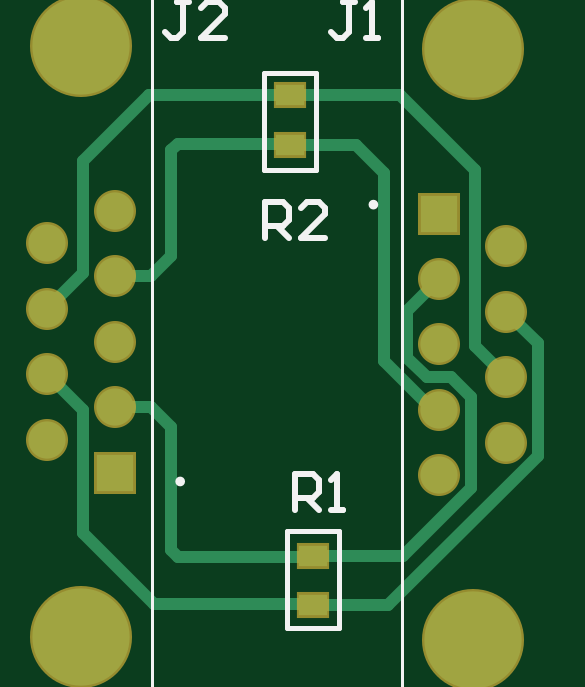
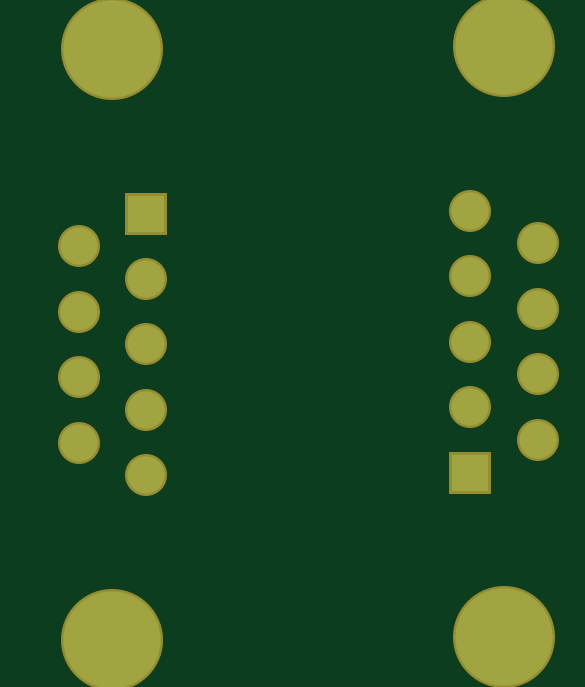
Circuit board: 7 layer files. Board 20.8 x 25.1 mm.
- bottom_copper: T_CAN.GBL (884 bytes)
- bottom_mask: T_CAN.GBS (856 bytes)
- outline: T_CAN.GM1 (271 bytes)
- top_copper: T_CAN.GTL (2462 bytes)
- top_silk: T_CAN.GTO (1662 bytes)
- paste: T_CAN.GTP (379 bytes)
- top_mask: T_CAN.GTS (964 bytes)

=== bottom_copper: T_CAN.GBL ===
G04*
G04 #@! TF.GenerationSoftware,Altium Limited,Altium Designer,23.3.1 (30)*
G04*
G04 Layer_Physical_Order=2*
G04 Layer_Color=16711680*
%FSLAX44Y44*%
%MOMM*%
G71*
G04*
G04 #@! TF.SameCoordinates,76A79344-5F6B-422E-BE8F-9E7FAC5EEE27*
G04*
G04*
G04 #@! TF.FilePolarity,Positive*
G04*
G01*
G75*
%ADD19C,1.5750*%
%ADD20R,1.5750X1.5750*%
%ADD21C,4.1160*%
D19*
X170900Y214050D02*
D03*
X142500Y200200D02*
D03*
X170900Y186350D02*
D03*
X142500Y172500D02*
D03*
X170900Y158650D02*
D03*
X142500Y144800D02*
D03*
X170900Y130950D02*
D03*
X142500Y117100D02*
D03*
X308300Y102050D02*
D03*
X336700Y115900D02*
D03*
X308300Y129750D02*
D03*
X336700Y143600D02*
D03*
X308300Y157450D02*
D03*
X336700Y171300D02*
D03*
X308300Y185150D02*
D03*
X336700Y199000D02*
D03*
D20*
X170900Y103250D02*
D03*
X308300Y212850D02*
D03*
D21*
X156700Y283600D02*
D03*
Y33700D02*
D03*
X322500Y32500D02*
D03*
Y282400D02*
D03*
M02*

=== bottom_mask: T_CAN.GBS ===
G04*
G04 #@! TF.GenerationSoftware,Altium Limited,Altium Designer,23.3.1 (30)*
G04*
G04 Layer_Color=16711935*
%FSLAX44Y44*%
%MOMM*%
G71*
G04*
G04 #@! TF.SameCoordinates,76A79344-5F6B-422E-BE8F-9E7FAC5EEE27*
G04*
G04*
G04 #@! TF.FilePolarity,Negative*
G04*
G01*
G75*
%ADD15C,1.7782*%
%ADD16R,1.7782X1.7782*%
%ADD17C,4.3192*%
D15*
X170900Y214050D02*
D03*
X142500Y200200D02*
D03*
X170900Y186350D02*
D03*
X142500Y172500D02*
D03*
X170900Y158650D02*
D03*
X142500Y144800D02*
D03*
X170900Y130950D02*
D03*
X142500Y117100D02*
D03*
X308300Y102050D02*
D03*
X336700Y115900D02*
D03*
X308300Y129750D02*
D03*
X336700Y143600D02*
D03*
X308300Y157450D02*
D03*
X336700Y171300D02*
D03*
X308300Y185150D02*
D03*
X336700Y199000D02*
D03*
D16*
X170900Y103250D02*
D03*
X308300Y212850D02*
D03*
D17*
X156700Y283600D02*
D03*
Y33700D02*
D03*
X322500Y32500D02*
D03*
Y282400D02*
D03*
M02*

=== outline: T_CAN.GM1 ===
G04*
G04 #@! TF.GenerationSoftware,Altium Limited,Altium Designer,23.3.1 (30)*
G04*
G04 Layer_Color=16711935*
%FSLAX44Y44*%
%MOMM*%
G71*
G04*
G04 #@! TF.SameCoordinates,76A79344-5F6B-422E-BE8F-9E7FAC5EEE27*
G04*
G04*
G04 #@! TF.FilePolarity,Positive*
G04*
G01*
G75*
M02*

=== top_copper: T_CAN.GTL ===
G04*
G04 #@! TF.GenerationSoftware,Altium Limited,Altium Designer,23.3.1 (30)*
G04*
G04 Layer_Physical_Order=1*
G04 Layer_Color=255*
%FSLAX44Y44*%
%MOMM*%
G71*
G04*
G04 #@! TF.SameCoordinates,76A79344-5F6B-422E-BE8F-9E7FAC5EEE27*
G04*
G04*
G04 #@! TF.FilePolarity,Positive*
G04*
G01*
G75*
%ADD13R,1.2000X0.9000*%
%ADD18C,0.5000*%
%ADD19C,1.5750*%
%ADD20R,1.5750X1.5750*%
%ADD21C,4.1160*%
D13*
X245000Y263000D02*
D03*
Y242000D02*
D03*
X255000Y47000D02*
D03*
Y68000D02*
D03*
D18*
X285000Y150521D02*
X305771Y129750D01*
X285000Y150521D02*
Y230000D01*
X273000Y242000D02*
X285000Y230000D01*
X294925Y151910D02*
X303235Y143600D01*
X294925Y171775D02*
X308300Y185150D01*
X294925Y151910D02*
Y171775D01*
X253000Y67500D02*
X253500Y68000D01*
X195000Y70429D02*
Y122500D01*
X197929Y67500D02*
X253000D01*
X195000Y70429D02*
X197929Y67500D01*
X186550Y130950D02*
X195000Y122500D01*
X170900Y130950D02*
X186550D01*
X243000Y242500D02*
X243500Y242000D01*
X195000Y195000D02*
Y239571D01*
X197929Y242500D02*
X243000D01*
X195000Y239571D02*
X197929Y242500D01*
X186350Y186350D02*
X195000Y195000D01*
X170900Y186350D02*
X186350D01*
X305771Y129750D02*
X308300D01*
X245000Y242000D02*
X273000D01*
X255000Y68000D02*
X293165D01*
X323325Y156975D02*
Y231290D01*
Y156975D02*
X336700Y143600D01*
Y171300D02*
X350075Y157925D01*
Y110360D02*
Y157925D01*
X255000Y47000D02*
X286715D01*
X303235Y143600D02*
X313365D01*
X321675Y96510D02*
Y135290D01*
X291615Y263000D02*
X323325Y231290D01*
X286715Y47000D02*
X350075Y110360D01*
X313365Y143600D02*
X321675Y135290D01*
X293165Y68000D02*
X321675Y96510D01*
X245000Y263000D02*
X291615D01*
X254500Y47500D02*
X255000Y47000D01*
X187500Y47500D02*
X254500D01*
X157525Y77475D02*
X187500Y47500D01*
X157525Y77475D02*
Y129775D01*
X142500Y144800D02*
X157525Y129775D01*
X253500Y68000D02*
X255000D01*
X157500Y235000D02*
X185500Y263000D01*
X245000D01*
X157500Y187500D02*
Y235000D01*
X142500Y172500D02*
X157500Y187500D01*
X243500Y242000D02*
X245000D01*
D19*
X170900Y214050D02*
D03*
X142500Y200200D02*
D03*
X170900Y186350D02*
D03*
X142500Y172500D02*
D03*
X170900Y158650D02*
D03*
X142500Y144800D02*
D03*
X170900Y130950D02*
D03*
X142500Y117100D02*
D03*
X308300Y102050D02*
D03*
X336700Y115900D02*
D03*
X308300Y129750D02*
D03*
X336700Y143600D02*
D03*
X308300Y157450D02*
D03*
X336700Y171300D02*
D03*
X308300Y185150D02*
D03*
X336700Y199000D02*
D03*
D20*
X170900Y103250D02*
D03*
X308300Y212850D02*
D03*
D21*
X156700Y283600D02*
D03*
Y33700D02*
D03*
X322500Y32500D02*
D03*
Y282400D02*
D03*
M02*

=== top_silk: T_CAN.GTO ===
G04*
G04 #@! TF.GenerationSoftware,Altium Limited,Altium Designer,23.3.1 (30)*
G04*
G04 Layer_Color=65535*
%FSLAX44Y44*%
%MOMM*%
G71*
G04*
G04 #@! TF.SameCoordinates,76A79344-5F6B-422E-BE8F-9E7FAC5EEE27*
G04*
G04*
G04 #@! TF.FilePolarity,Positive*
G04*
G01*
G75*
%ADD10C,0.2000*%
%ADD11C,0.1270*%
%ADD12C,0.2540*%
D10*
X199700Y99450D02*
G03*
X199700Y99450I-1000J0D01*
G01*
X281500Y216650D02*
G03*
X281500Y216650I-1000J0D01*
G01*
X234000Y231500D02*
Y272500D01*
Y231500D02*
X256000D01*
Y272500D01*
X234000D02*
X256000D01*
X266000Y37500D02*
Y78500D01*
X244000D02*
X266000D01*
X244000Y37500D02*
Y78500D01*
Y37500D02*
X266000D01*
D11*
X61700Y312700D02*
X186700D01*
X61700Y4600D02*
Y312700D01*
Y4600D02*
X186700D01*
Y312700D01*
X292500Y3400D02*
X417500D01*
Y311500D01*
X292500D02*
X417500D01*
X292500Y3400D02*
Y311500D01*
D12*
X234804Y202383D02*
Y217617D01*
X242422D01*
X244961Y215078D01*
Y210000D01*
X242422Y207461D01*
X234804D01*
X239883D02*
X244961Y202383D01*
X260196D02*
X250039D01*
X260196Y212539D01*
Y215078D01*
X257657Y217617D01*
X252578D01*
X250039Y215078D01*
X202461Y302617D02*
X197383D01*
X199922D01*
Y289922D01*
X197383Y287383D01*
X194843D01*
X192304Y289922D01*
X217696Y287383D02*
X207539D01*
X217696Y297539D01*
Y300078D01*
X215157Y302617D01*
X210078D01*
X207539Y300078D01*
X272500Y302617D02*
X267422D01*
X269961D01*
Y289922D01*
X267422Y287383D01*
X264883D01*
X262343Y289922D01*
X277578Y287383D02*
X282657D01*
X280117D01*
Y302617D01*
X277578Y300078D01*
X247343Y87382D02*
Y102618D01*
X254961D01*
X257500Y100078D01*
Y95000D01*
X254961Y92461D01*
X247343D01*
X252422D02*
X257500Y87382D01*
X262578D02*
X267657D01*
X265118D01*
Y102618D01*
X262578Y100078D01*
M02*

=== paste: T_CAN.GTP ===
G04*
G04 #@! TF.GenerationSoftware,Altium Limited,Altium Designer,23.3.1 (30)*
G04*
G04 Layer_Color=8421504*
%FSLAX44Y44*%
%MOMM*%
G71*
G04*
G04 #@! TF.SameCoordinates,76A79344-5F6B-422E-BE8F-9E7FAC5EEE27*
G04*
G04*
G04 #@! TF.FilePolarity,Positive*
G04*
G01*
G75*
%ADD13R,1.2000X0.9000*%
D13*
X245000Y263000D02*
D03*
Y242000D02*
D03*
X255000Y47000D02*
D03*
Y68000D02*
D03*
M02*

=== top_mask: T_CAN.GTS ===
G04*
G04 #@! TF.GenerationSoftware,Altium Limited,Altium Designer,23.3.1 (30)*
G04*
G04 Layer_Color=8388736*
%FSLAX44Y44*%
%MOMM*%
G71*
G04*
G04 #@! TF.SameCoordinates,76A79344-5F6B-422E-BE8F-9E7FAC5EEE27*
G04*
G04*
G04 #@! TF.FilePolarity,Negative*
G04*
G01*
G75*
%ADD14R,1.4032X1.1032*%
%ADD15C,1.7782*%
%ADD16R,1.7782X1.7782*%
%ADD17C,4.3192*%
D14*
X245000Y263000D02*
D03*
Y242000D02*
D03*
X255000Y47000D02*
D03*
Y68000D02*
D03*
D15*
X170900Y214050D02*
D03*
X142500Y200200D02*
D03*
X170900Y186350D02*
D03*
X142500Y172500D02*
D03*
X170900Y158650D02*
D03*
X142500Y144800D02*
D03*
X170900Y130950D02*
D03*
X142500Y117100D02*
D03*
X308300Y102050D02*
D03*
X336700Y115900D02*
D03*
X308300Y129750D02*
D03*
X336700Y143600D02*
D03*
X308300Y157450D02*
D03*
X336700Y171300D02*
D03*
X308300Y185150D02*
D03*
X336700Y199000D02*
D03*
D16*
X170900Y103250D02*
D03*
X308300Y212850D02*
D03*
D17*
X156700Y283600D02*
D03*
Y33700D02*
D03*
X322500Y32500D02*
D03*
Y282400D02*
D03*
M02*

